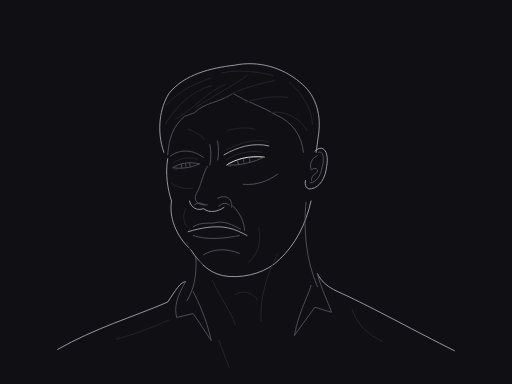
t = 0.00 s
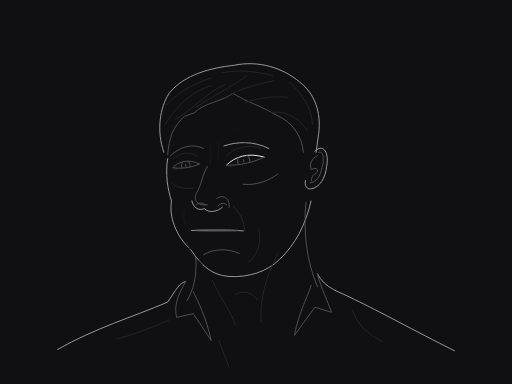
t = 0.90 s
t = 1.60 s: frame unchanged from t = 0.90 s, image omitted
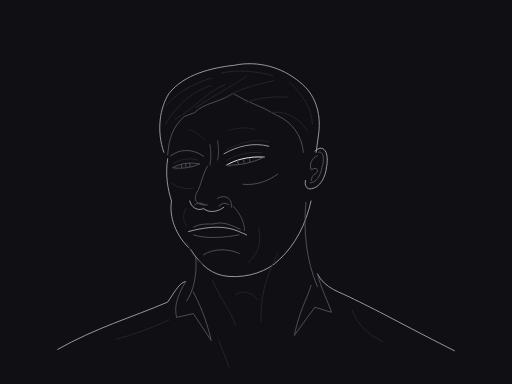
t = 2.50 s
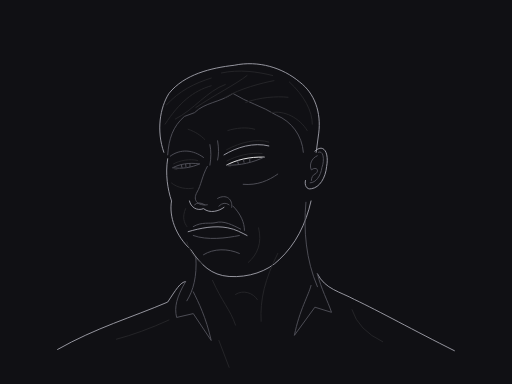
t = 3.40 s
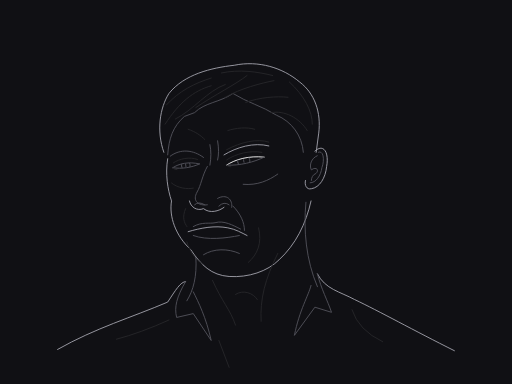
t = 4.28 s

The animated SVG that drew these frames (rendered in a browser with its animation timeline set to each time). Animation: 19 SMIL elements (animate=19); one cycle of 5.00 s, repeats indefinitely.

<svg xmlns="http://www.w3.org/2000/svg" viewBox="0 0 400 300" width="1200" height="900" role="img"><title>Contained anger</title><desc>Native cubic curves; anatomical interpretation of our own graphite illustration. No bitmap, texture, filters or tonal fills.</desc><style>svg{background:#101014}path,ellipse,circle{stroke-width:.92;vector-effect:non-scaling-stroke;stroke-linecap:round;stroke-linejoin:round;fill:none}.sil{stroke:#a1a1aa}.mid{stroke:#52525b}.lo{stroke:#27272a}.hi{stroke:#fafafa}</style><rect width="400" height="300" fill="#101014" /><g id="shoulders"><path id="left-shoulder" class="sil" d="M45 273 C75 256 103 248 131 236 C137 227 141 220 145 220" fill="none" /><path id="right-shoulder" class="sil" d="M248 214 C254 226 266 228 277 234 C296 243 323 258 355 274" fill="none" /><path id="left-collar" class="mid" d="M145 220 C138 232 136 240 138 248 L151 245 L165 266 C161 248 155 236 151 228" fill="none" /><path id="right-collar" class="mid" d="M248 214 C251 226 256 235 259 244 L246 240 L230 262 C234 242 241 231 243 223" fill="none" /><path id="shirt-folds" class="lo" d="M91 265 Q110 260 132 250 M275 242 Q280 258 299 267 M171 266 L179 287" fill="none" /></g><g id="head"><path id="hair-outline" class="sil" d="M128 119 C122 102 125 84 132 73 C144 58 165 53 183 51 C202 47 221 53 234 64 C246 73 251 88 249 104 L247 119" fill="none" /><path id="hairline" class="mid" d="M131 121 C132 108 135 99 144 91 L152 88 C160 80 172 80 182 73 C193 80 205 83 216 90 C228 95 236 106 237 119" fill="none" /><path id="face-outline" class="sil" d="M131 124 C129 136 131 148 134 157 C132 169 137 184 149 195 C157 207 165 215 179 216 C194 217 209 212 218 203 C231 191 239 175 243 157" fill="none" /><path id="brow-far" class="mid" d="M133 122 C141 116 151 117 159 123" fill="none" ><animate attributeName="d" dur="5s" repeatCount="indefinite" calcMode="spline" keyTimes="0;0.18;0.32;0.56;0.72;0.9;1" keySplines=".42 0 .58 1;.42 0 .58 1;.42 0 .58 1;.42 0 .58 1;.42 0 .58 1;.42 0 .58 1" values="M133 122 C141 116 151 117 159 123;M133 122 C141 113.8462 151 112.1538 159 116;M133 122 C141 113.8462 151 112.1538 159 116;M133 122 C141 116 151 117 159 123;M133 122 C141 116 151 117 159 123;M133 122 C141 116 151 117 159 123;M133 122 C141 116 151 117 159 123"/></path><path id="brow-near" class="sil" d="M175 121 C185 115 198 111 210 114" fill="none" ><animate attributeName="d" dur="5s" repeatCount="indefinite" calcMode="spline" keyTimes="0;0.18;0.32;0.56;0.72;0.9;1" keySplines=".42 0 .58 1;.42 0 .58 1;.42 0 .58 1;.42 0 .58 1;.42 0 .58 1;.42 0 .58 1" values="M175 121 C185 115 198 111 210 114;M175 114 C185 110.5714 198 109.9143 210 116;M175 114 C185 110.5714 198 109.9143 210 116;M175 121 C185 115 198 111 210 114;M175 121 C185 115 198 111 210 114;M175 121 C185 115 198 111 210 114;M175 121 C185 115 198 111 210 114"/></path><path id="brow-pressure" class="lo" d="M177 117 C188 111 201 108 210 111" fill="none" ><animate attributeName="opacity" dur="5s" repeatCount="indefinite" calcMode="spline" keyTimes="0;0.18;0.32;0.56;0.72;0.9;1" keySplines=".42 0 .58 1;.42 0 .58 1;.42 0 .58 1;.42 0 .58 1;.42 0 .58 1;.42 0 .58 1" values="1;.12;.12;1;1;1;1"/></path><path id="glabellar-fold" class="mid" d="M164 113 C165 118 165 123 164 129 M170 110 C171 116 171 121 170 125" fill="none" ><animate attributeName="opacity" dur="5s" repeatCount="indefinite" calcMode="spline" keyTimes="0;0.18;0.32;0.56;0.72;0.9;1" keySplines=".42 0 .58 1;.42 0 .58 1;.42 0 .58 1;.42 0 .58 1;.42 0 .58 1;.42 0 .58 1" values="1;.12;.12;1;1;1;1"/></path><path id="forehead" class="lo" d="M147 101 C153 103 157 106 160 109 M178 102 C184 100 193 99 199 101" fill="none" ><animate attributeName="opacity" dur="5s" repeatCount="indefinite" calcMode="spline" keyTimes="0;0.18;0.32;0.56;0.72;0.9;1" keySplines=".42 0 .58 1;.42 0 .58 1;.42 0 .58 1;.42 0 .58 1;.42 0 .58 1;.42 0 .58 1" values="1;.12;.12;1;1;1;1"/></path><path id="nose-bridge" class="mid" d="M162 130 C158 137 157 145 154 150 C150 157 155 161 162 160" fill="none" /><path id="nose-base" class="sil" d="M148 157 C149 162 154 165 159 163 C164 167 171 165 175 162" fill="none" ><animate attributeName="d" dur="5s" repeatCount="indefinite" calcMode="spline" keyTimes="0;0.18;0.32;0.56;0.72;0.9;1" keySplines=".42 0 .58 1;.42 0 .58 1;.42 0 .58 1;.42 0 .58 1;.42 0 .58 1;.42 0 .58 1" values="M148 157 C149 162 154 165 159 163 C164 167 171 165 175 162;M149.92 157 C150.8 162 155.2 165 159.6 163 C164 167 170.16 165 173.68 162;M149.92 157 C150.8 162 155.2 165 159.6 163 C164 167 170.16 165 173.68 162;M148 157 C149 162 154 165 159 163 C164 167 171 165 175 162;M148 157 C149 162 154 165 159 163 C164 167 171 165 175 162;M148 157 C149 162 154 165 159 163 C164 167 171 165 175 162;M148 157 C149 162 154 165 159 163 C164 167 171 165 175 162"/></path><path id="near-ala" class="mid" d="M170 155 C177 151 182 156 181 162" fill="none" ><animate attributeName="d" dur="5s" repeatCount="indefinite" calcMode="spline" keyTimes="0;0.18;0.32;0.56;0.72;0.9;1" keySplines=".42 0 .58 1;.42 0 .58 1;.42 0 .58 1;.42 0 .58 1;.42 0 .58 1;.42 0 .58 1" values="M170 155 C177 151 182 156 181 162;M169.28 155 C175.44 151 179.84 156 178.96 162;M169.28 155 C175.44 151 179.84 156 178.96 162;M170 155 C177 151 182 156 181 162;M170 155 C177 151 182 156 181 162;M170 155 C177 151 182 156 181 162;M170 155 C177 151 182 156 181 162"/></path><path id="nostrils" class="mid" d="M152 160 Q155 157 160 160 M171 161 Q175 157 179 160" fill="none" ><animate attributeName="d" dur="5s" repeatCount="indefinite" calcMode="spline" keyTimes="0;0.18;0.32;0.56;0.72;0.9;1" keySplines=".42 0 .58 1;.42 0 .58 1;.42 0 .58 1;.42 0 .58 1;.42 0 .58 1;.42 0 .58 1" values="M152 160 Q155 157 160 160 M171 161 Q175 157 179 160;M153.44 160 Q156.08 157 160.48 160 M170.16 161 Q173.68 157 177.2 160;M153.44 160 Q156.08 157 160.48 160 M170.16 161 Q173.68 157 177.2 160;M152 160 Q155 157 160 160 M171 161 Q175 157 179 160;M152 160 Q155 157 160 160 M171 161 Q175 157 179 160;M152 160 Q155 157 160 160 M171 161 Q175 157 179 160;M152 160 Q155 157 160 160 M171 161 Q175 157 179 160"/></path><path id="nasolabial-near" class="mid" d="M182 161 C188 167 191 174 191 180" fill="none" ><animate attributeName="opacity" dur="5s" repeatCount="indefinite" calcMode="spline" keyTimes="0;0.18;0.32;0.56;0.72;0.9;1" keySplines=".42 0 .58 1;.42 0 .58 1;.42 0 .58 1;.42 0 .58 1;.42 0 .58 1;.42 0 .58 1" values="1;.4;.4;1;1;1;1"/></path><path id="nasolabial-far" class="lo" d="M145 163 C142 170 144 174 146 177" fill="none" ><animate attributeName="opacity" dur="5s" repeatCount="indefinite" calcMode="spline" keyTimes="0;0.18;0.32;0.56;0.72;0.9;1" keySplines=".42 0 .58 1;.42 0 .58 1;.42 0 .58 1;.42 0 .58 1;.42 0 .58 1;.42 0 .58 1" values="1;.4;.4;1;1;1;1"/></path><path id="mouth-seam" class="sil" d="M147 181 C157 178 168 176 178 178 C184 179 189 182 193 184" fill="none" ><animate attributeName="d" dur="5s" repeatCount="indefinite" calcMode="spline" keyTimes="0;0.18;0.32;0.56;0.72;0.9;1" keySplines=".42 0 .58 1;.42 0 .58 1;.42 0 .58 1;.42 0 .58 1;.42 0 .58 1;.42 0 .58 1" values="M147 181 C157 178 168 176 178 178 C184 179 189 182 193 184;M149.64 180.09 C158.44 179.82 168.12 179.64 176.92 179.82 C182.2 179.91 186.6 180.18 190.12 180.36;M149.64 180.09 C158.44 179.82 168.12 179.64 176.92 179.82 C182.2 179.91 186.6 180.18 190.12 180.36;M147 181 C157 178 168 176 178 178 C184 179 189 182 193 184;M147 181 C157 178 168 176 178 178 C184 179 189 182 193 184;M147 181 C157 178 168 176 178 178 C184 179 189 182 193 184;M147 181 C157 178 168 176 178 178 C184 179 189 182 193 184"/></path><path id="upper-lip" class="mid" d="M151 177 C158 173 164 175 168 174 C175 172 182 176 188 179" fill="none" ><animate attributeName="d" dur="5s" repeatCount="indefinite" calcMode="spline" keyTimes="0;0.18;0.32;0.56;0.72;0.9;1" keySplines=".42 0 .58 1;.42 0 .58 1;.42 0 .58 1;.42 0 .58 1;.42 0 .58 1;.42 0 .58 1" values="M151 177 C158 173 164 175 168 174 C175 172 182 176 188 179;M153.16 179.73 C159.32 179.37 164.6 179.55 168.12 179.46 C174.28 179.28 180.44 179.64 185.72 179.91;M153.16 179.73 C159.32 179.37 164.6 179.55 168.12 179.46 C174.28 179.28 180.44 179.64 185.72 179.91;M151 177 C158 173 164 175 168 174 C175 172 182 176 188 179;M151 177 C158 173 164 175 168 174 C175 172 182 176 188 179;M151 177 C158 173 164 175 168 174 C175 172 182 176 188 179;M151 177 C158 173 164 175 168 174 C175 172 182 176 188 179"/></path><path id="lower-lip" class="mid" d="M151 184 C162 188 177 186 187 184" fill="none" ><animate attributeName="d" dur="5s" repeatCount="indefinite" calcMode="spline" keyTimes="0;0.18;0.32;0.56;0.72;0.9;1" keySplines=".42 0 .58 1;.42 0 .58 1;.42 0 .58 1;.42 0 .58 1;.42 0 .58 1;.42 0 .58 1" values="M151 184 C162 188 177 186 187 184;M153.16 180.36 C162.84 180.72 176.04 180.54 184.84 180.36;M153.16 180.36 C162.84 180.72 176.04 180.54 184.84 180.36;M151 184 C162 188 177 186 187 184;M151 184 C162 188 177 186 187 184;M151 184 C162 188 177 186 187 184;M151 184 C162 188 177 186 187 184"/></path><path id="chin" class="mid" d="M159 199 C167 194 178 194 187 198" fill="none" /><path id="jaw-plane" class="lo" d="M202 178 C205 190 201 199 194 205 M146 189 C149 198 153 203 158 206" fill="none" /><path id="near-cheek" class="mid" d="M190 144 C201 145 210 141 217 136" fill="none" /><path id="far-cheek" class="lo" d="M134 143 C139 147 146 148 151 147" fill="none" /><path id="neck-left" class="mid" d="M153 201 C154 216 151 227 146 235" fill="none" /><path id="neck-right" class="mid" d="M239 158 C237 180 239 203 248 224" fill="none" /><path id="neck-tendons" class="lo" d="M217 198 C207 218 203 234 204 251 M166 219 C173 235 180 242 184 254" fill="none" /><path id="larynx" class="lo" d="M184 230 C190 226 198 229 201 234" fill="none" /><g transform="translate(246 118) scale(-0.92 0.92)"><path id="near-ear-outer" class="sil" d="M0 0 C-8 -7 -12 2 -10 13 C-9 23 -4 31 3 32 C7 33 9 29 8 25" fill="none" /><path id="near-ear-helix" class="mid" d="M-3 1 C-8 -1 -8 9 -6 14 C-5 21 -1 27 4 27" fill="none" /><path id="near-ear-fold" class="mid" d="M-2 4 C3 6 5 12 3 16 C-1 13 -4 16 -1 19 C2 20 3 23 3 25" fill="none" /></g><g id="far-eye" transform="translate(135 131) rotate(-8)"><defs><clipPath id="far-eye-clip"><path style="fill:white;stroke:none" d="M0 0 C5.25 -2.6 13.02 -3.25 21 0C15.12 1.8719999999999999 6.72 2.21 0 0Z" id="far-eye-aperture" ><animate attributeName="d" dur="5s" repeatCount="indefinite" calcMode="spline" keyTimes="0;0.18;0.32;0.56;0.72;0.9;1" keySplines=".42 0 .58 1;.42 0 .58 1;.42 0 .58 1;.42 0 .58 1;.42 0 .58 1;.42 0 .58 1" values="M0 0 C5.25 -2.6 13.02 -3.25 21 0C15.12 1.8719999999999999 6.72 2.21 0 0Z;M0 0 C5.25 -4.29 13.02 -5.3625 21 0C15.12 1.8719999999999999 6.72 2.21 0.0 0.0Z;M0 0 C5.25 -4.29 13.02 -5.3625 21 0C15.12 1.8719999999999999 6.72 2.21 0.0 0.0Z;M0 0 C5.25 -1.95 13.02 -2.4375 21 0C15.12 1.8719999999999999 6.72 2.21 0.0 0.0Z;M0 0 C5.25 -1.95 13.02 -2.4375 21 0C15.12 1.8719999999999999 6.72 2.21 0.0 0.0Z;M0 0 C5.25 -2.6 13.02 -3.25 21 0C15.12 1.8719999999999999 6.72 2.21 0 0Z;M0 0 C5.25 -2.6 13.02 -3.25 21 0C15.12 1.8719999999999999 6.72 2.21 0 0Z"/></path></clipPath></defs><path id="far-eye-upper" class="mid" d="M0 0 C5.25 -2.6 13.02 -3.25 21 0" fill="none" ><animate attributeName="d" dur="5s" repeatCount="indefinite" calcMode="spline" keyTimes="0;0.18;0.32;0.56;0.72;0.9;1" keySplines=".42 0 .58 1;.42 0 .58 1;.42 0 .58 1;.42 0 .58 1;.42 0 .58 1;.42 0 .58 1" values="M0 0 C5.25 -2.6 13.02 -3.25 21 0;M0 0 C5.25 -4.29 13.02 -5.3625 21 0;M0 0 C5.25 -4.29 13.02 -5.3625 21 0;M0 0 C5.25 -1.95 13.02 -2.4375 21 0;M0 0 C5.25 -1.95 13.02 -2.4375 21 0;M0 0 C5.25 -2.6 13.02 -3.25 21 0;M0 0 C5.25 -2.6 13.02 -3.25 21 0"/></path><path id="far-eye-lower" class="mid" d="M0 0 C6.72 2.21 15.12 1.8719999999999999 21 0" fill="none" /><path id="far-eye-crease" class="lo" d="M1 -3.82 C6.3 -6.55 14.280000000000001 -6.9399999999999995 20 -3.82" fill="none" ><animate attributeName="d" dur="5s" repeatCount="indefinite" calcMode="spline" keyTimes="0;0.18;0.32;0.56;0.72;0.9;1" keySplines=".42 0 .58 1;.42 0 .58 1;.42 0 .58 1;.42 0 .58 1;.42 0 .58 1;.42 0 .58 1" values="M1 -3.82 C6.3 -6.55 14.280000000000001 -6.9399999999999995 20 -3.82;M1 -6.303 C6.3 -10.8075 14.28 -11.451 20 -6.303;M1 -6.303 C6.3 -10.8075 14.28 -11.451 20 -6.303;M1 -2.865 C6.3 -4.9125 14.28 -5.205 20 -2.865;M1 -2.865 C6.3 -4.9125 14.28 -5.205 20 -2.865;M1 -3.82 C6.3 -6.55 14.280000000000001 -6.9399999999999995 20 -3.82;M1 -3.82 C6.3 -6.55 14.280000000000001 -6.9399999999999995 20 -3.82"/></path><path id="far-eye-corner" class="lo" d="M0 0 Q1 2 3 2" fill="none" /><g clip-path="url(#far-eye-clip)"><path id="far-eye-iris" class="mid" d="M6.93 -0.312 A3.36 3.7632000000000003 0 1 0 13.649999999999999 -0.312 A3.36 3.7632000000000003 0 1 0 6.93 -0.312" fill="none" /><path id="far-eye-pupil" class="mid" d="M10.29 -1.312 L10.29 0.688" fill="none" /></g></g><g id="near-eye" transform="translate(177 129) rotate(-12)"><defs><clipPath id="near-eye-clip"><path style="fill:white;stroke:none" d="M0 0 C7.5 -3.1 18.6 -3.875 30 0C21.599999999999998 2.2319999999999998 9.6 2.635 0 0Z" id="near-eye-aperture" ><animate attributeName="d" dur="5s" repeatCount="indefinite" calcMode="spline" keyTimes="0;0.18;0.32;0.56;0.72;0.9;1" keySplines=".42 0 .58 1;.42 0 .58 1;.42 0 .58 1;.42 0 .58 1;.42 0 .58 1;.42 0 .58 1" values="M0 0 C7.5 -3.1 18.6 -3.875 30 0C21.599999999999998 2.2319999999999998 9.6 2.635 0 0Z;M0 0 C7.5 -5.115 18.6 -6.3937 30 0C21.599999999999998 2.2319999999999998 9.6 2.635 0.0 0.0Z;M0 0 C7.5 -5.115 18.6 -6.3937 30 0C21.599999999999998 2.2319999999999998 9.6 2.635 0.0 0.0Z;M0 0 C7.5 -2.325 18.6 -2.9062 30 0C21.599999999999998 2.2319999999999998 9.6 2.635 0.0 0.0Z;M0 0 C7.5 -2.325 18.6 -2.9062 30 0C21.599999999999998 2.2319999999999998 9.6 2.635 0.0 0.0Z;M0 0 C7.5 -3.1 18.6 -3.875 30 0C21.599999999999998 2.2319999999999998 9.6 2.635 0 0Z;M0 0 C7.5 -3.1 18.6 -3.875 30 0C21.599999999999998 2.2319999999999998 9.6 2.635 0 0Z"/></path></clipPath></defs><path id="near-eye-upper" class="hi" d="M0 0 C7.5 -3.1 18.6 -3.875 30 0" fill="none" ><animate attributeName="d" dur="5s" repeatCount="indefinite" calcMode="spline" keyTimes="0;0.18;0.32;0.56;0.72;0.9;1" keySplines=".42 0 .58 1;.42 0 .58 1;.42 0 .58 1;.42 0 .58 1;.42 0 .58 1;.42 0 .58 1" values="M0 0 C7.5 -3.1 18.6 -3.875 30 0;M0 0 C7.5 -5.115 18.6 -6.3937 30 0;M0 0 C7.5 -5.115 18.6 -6.3937 30 0;M0 0 C7.5 -2.325 18.6 -2.9062 30 0;M0 0 C7.5 -2.325 18.6 -2.9062 30 0;M0 0 C7.5 -3.1 18.6 -3.875 30 0;M0 0 C7.5 -3.1 18.6 -3.875 30 0"/></path><path id="near-eye-lower" class="mid" d="M0 0 C9.6 2.635 21.599999999999998 2.2319999999999998 30 0" fill="none" /><path id="near-eye-crease" class="lo" d="M1 -4.17 C9.0 -7.425 20.400000000000002 -7.89 29 -4.17" fill="none" ><animate attributeName="d" dur="5s" repeatCount="indefinite" calcMode="spline" keyTimes="0;0.18;0.32;0.56;0.72;0.9;1" keySplines=".42 0 .58 1;.42 0 .58 1;.42 0 .58 1;.42 0 .58 1;.42 0 .58 1;.42 0 .58 1" values="M1 -4.17 C9.0 -7.425 20.400000000000002 -7.89 29 -4.17;M1 -6.8805 C9 -12.2512 20.4 -13.0185 29 -6.8805;M1 -6.8805 C9 -12.2512 20.4 -13.0185 29 -6.8805;M1 -3.1275 C9 -5.5687 20.4 -5.9175 29 -3.1275;M1 -3.1275 C9 -5.5687 20.4 -5.9175 29 -3.1275;M1 -4.17 C9.0 -7.425 20.400000000000002 -7.89 29 -4.17;M1 -4.17 C9.0 -7.425 20.400000000000002 -7.89 29 -4.17"/></path><path id="near-eye-corner" class="lo" d="M0 0 Q1 2 3 2" fill="none" /><g clip-path="url(#near-eye-clip)"><path id="near-eye-iris" class="mid" d="M9.0 -0.372 A4.8 5.376 0 1 0 18.6 -0.372 A4.8 5.376 0 1 0 9.0 -0.372" fill="none" /><path id="near-eye-pupil" class="mid" d="M13.8 -1.3719999999999999 L13.8 0.628" fill="none" /></g></g><path id="hair-flow-0" class="lo" d="M129 97 C140 80 151 71 165 67" fill="none" /><path id="hair-flow-1" class="lo" d="M137 93 C151 86 162 71 176 66" fill="none" /><path id="hair-flow-2" class="lo" d="M153 84 C168 74 184 66 193 59" fill="none" /><path id="hair-flow-3" class="lo" d="M176 76 C188 69 204 65 214 63" fill="none" /><path id="hair-flow-4" class="lo" d="M192 80 C203 76 216 75 225 76" fill="none" /><path id="hair-flow-5" class="lo" d="M212 88 C222 86 234 92 240 102" fill="none" /><path id="hair-flow-6" class="lo" d="M130 82 C140 71 152 65 165 61" fill="none" /><path id="hair-flow-7" class="lo" d="M173 57 C187 54 201 56 213 59" fill="none" /><path id="hair-flow-8" class="lo" d="M226 64 C238 75 244 87 244 97" fill="none" /></g></svg>
